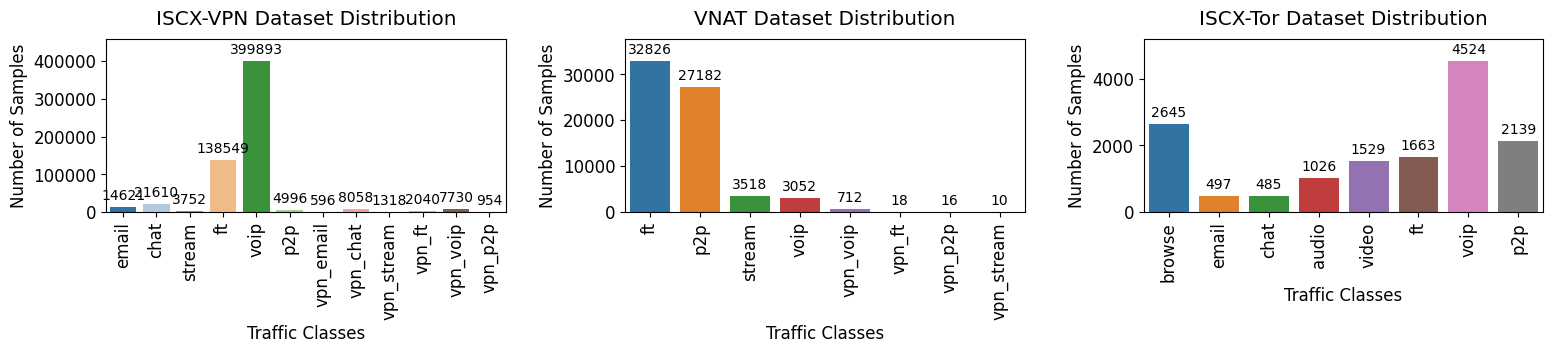

Here is the Python script that generated this plot: (Note: this script raises an exception after producing the figure.)
import matplotlib.pyplot as plt
import seaborn as sns
import pandas as pd

# Set the default font to Times New Roman
plt.rcParams.update({
    "font.family": 'Times New Roman',
    "font.size": 12
})

def plot_class_distribution():
    # Updated ISCX2016 distribution and labels
    iscx2016_distribution = [
        14621, 21610, 3752, 138549, 399893, 4996, 
        596, 8058, 1318, 2040, 7730, 954
    ]
    iscx2016_labels = [
        'email', 'chat', 'stream', 'ft', 'voip', 'p2p',
        'vpn_email', 'vpn_chat', 'vpn_stream', 'vpn_ft', 'vpn_voip', 'vpn_p2p'
    ]

    # Updated VNAT-PN distribution and labels
    vnat_vpn_distribution = [32826, 27182, 3518, 3052, 712, 18, 16, 10]
    vnat_vpn_labels = [
        'ft', 'p2p', 'stream', 'voip', 'vpn_voip', 
        'vpn_ft', 'vpn_p2p', 'vpn_stream'
    ]

    # Updated Tor distribution and labels
    tor_distribution = [2645, 497, 485, 1026, 1529, 1663, 4524, 2139]
    tor_labels = [
        'browse', 'email', 'chat', 'audio', 
        'video', 'ft', 'voip', 'p2p' 
    ]

    # Create a DataFrame for each dataset
    iscx2016_df = pd.DataFrame({'Labels': iscx2016_labels, 'Count': iscx2016_distribution})
    vnat_vpn_df = pd.DataFrame({'Labels': vnat_vpn_labels, 'Count': vnat_vpn_distribution})
    tor_df = pd.DataFrame({'Labels': tor_labels, 'Count': tor_distribution})

    # Create a figure with 3 subplots in one column
    fig, axes = plt.subplots(1, 3, figsize=(16, 4))

    # Function to add value labels on bars
    def add_value_labels(ax, fontsize=10):
        for container in ax.containers:
            ax.bar_label(container, fontsize=fontsize, padding=3, rotation=0)

    # Plot bar chart for ISCX2016 using seaborn
    sns.barplot(x='Labels', y='Count', data=iscx2016_df, ax=axes[0], 
                hue='Labels', legend=False, palette='tab20')
    add_value_labels(axes[0])
    axes[0].tick_params(axis='x', rotation=90)
    axes[0].set_ylim(0, max(iscx2016_distribution) * 1.15)
    axes[0].set_title('ISCX-VPN Dataset Distribution', pad=10)
    axes[0].set_xlabel('Traffic Classes')  # Set consistent x-label
    axes[0].set_ylabel('Number of Samples')  # Set consistent y-label
    
    # Plot bar chart for VNAT-PN using seaborn
    sns.barplot(x='Labels', y='Count', data=vnat_vpn_df, ax=axes[1], 
                hue='Labels', legend=False, palette='tab10')
    add_value_labels(axes[1])
    axes[1].tick_params(axis='x', rotation=90)
    axes[1].set_ylim(0, max(vnat_vpn_distribution) * 1.15)
    axes[1].set_title('VNAT Dataset Distribution', pad=10)
    axes[1].set_xlabel('Traffic Classes')  # Set consistent x-label
    axes[1].set_ylabel('Number of Samples')  # Set consistent y-label
    
    # Plot bar chart for Tor using seaborn
    sns.barplot(x='Labels', y='Count', data=tor_df, ax=axes[2], 
                hue='Labels', legend=False, palette='tab10')
    add_value_labels(axes[2])
    axes[2].tick_params(axis='x', rotation=90)
    axes[2].set_ylim(0, max(tor_distribution) * 1.15)
    axes[2].set_title('ISCX-Tor Dataset Distribution', pad=10)
    axes[2].set_xlabel('Traffic Classes')  # Set consistent x-label
    axes[2].set_ylabel('Number of Samples')  # Set consistent y-label
    
    plt.tight_layout(pad=2.0)
    plt.savefig('visualization/fig_dataset_distribution_barplot.png')
    plt.show()

# Call the function to plot the distributions
plot_class_distribution()